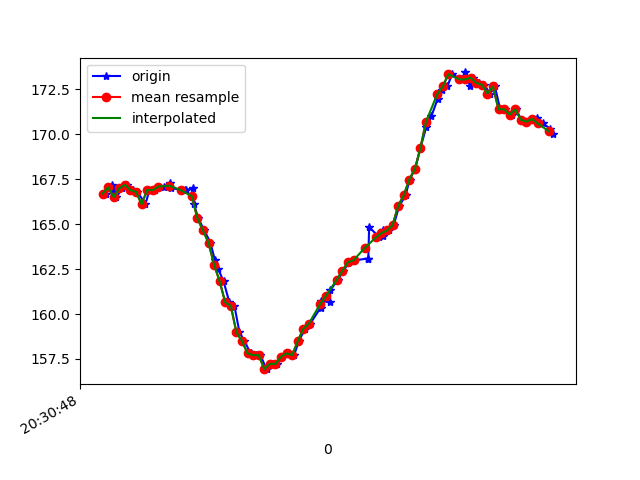

Values plotted in this chart, from the file beside it:
1618777848793, 1473532691188522, 166.69922, -272.7539, -82.51953
1618777848813, 1473532712034572, 167.2, -272.9, -83.4
1618777848816, 1473532726135415, 166.9, -273, -82.91
1618777848830, 1473532745119666, 166.5, -273, -82.62
1618777848851, 1473532764073395, 167, -273.1, -82.71
1618777848866, 1473532783118689, 167.2, -272.8, -84.08
1618777848889, 1473532802163983, 166.9, -273.3, -83.89
1618777848905, 1473532821209276, 166.8, -272.7, -83.98
1618777848934, 1473532842238455, 166.1, -272.9, -82.71
1618777848948, 1473532859513513, 166.9, -273.2, -83.4
1618777848969, 1473532878894541, 166.9, -273.1, -81.93
1618777848999, 1473532898031398, 167.1, -272.9, -83.3
1618777849023, 1473532917168256, 167.3, -273, -83.4
1618777849027, 1473532936671369, 167, -273.2, -82.91
1618777849077, 1473532955594577, 166.9, -272.4, -82.52
1618777849079, 1473532975250297, 166.9, -271.8, -82.52
1618777849105, 1473532994051420, 167, -271.9, -82.03
1618777849108, 1473533013279841, 166.1, -270.4, -82.52
1618777849123, 1473533032660869, 165.3, -267.7, -82.52
1618777849145, 1473533051614599, 164.6, -264.8, -81.25
1618777849167, 1473533070659893, 164, -262.4, -81.45
1618777849183, 1473533090254570, 163, -258.6, -81.15
1618777849195, 1473533108994650, 162.5, -254.9, -79.49
1618777849214, 1473533127978901, 161.8, -250.0, -78.12
1618777849235, 1473533146963152, 160.6, -245.1, -75.68
1618777849253, 1473533166008446, 160.4, -239.6, -73.34
1618777849271, 1473533185114782, 159, -234.4, -68.75
1618777849289, 1473533204099033, 158.5, -229.5, -63.38
1618777849311, 1473533223205369, 157.8, -224.6, -57.52
1618777849332, 1473533242311706, 157.7, -221.6, -51.66
1618777849346, 1473533261265435, 157.7, -221, -48.93
1618777849368, 1473533280493857, 156.9, -218.7, -45.7
1618777849387, 1473533299447587, 157.2, -219.2, -44.34
1618777849404, 1473533318767572, 157.2, -218, -41.21
1618777849422, 1473533337599216, 157.6, -217.5, -41.11
1618777849448, 1473533356827638, 157.8, -217.5, -40.04
1618777849467, 1473533375933974, 157.7, -217.6, -39.06
1618777849484, 1473533394948746, 158.5, -217.8, -39.55
1618777849506, 1473533413963519, 159.2, -217.9, -40.82
1618777849525, 1473533433436111, 159.5, -217.8, -41.99
1618777849562, 1473533452786617, 160.4, -218.1, -42.68
1618777849565, 1473533471465655, 160.7, -218, -43.36
1618777849594, 1473533490602513, 160.6, -218.7, -43.55
1618777849597, 1473533510075105, 161.3, -218.8, -44.04
1618777849624, 1473533529059356, 161.9, -218.3, -41.89
1618777849643, 1473533548165692, 162.4, -217.8, -41.5
1618777849665, 1473533567394113, 162.9, -217.1, -40.23
1618777849684, 1473533586836184, 163, -217.4, -39.36
1618777849731, 1473533625628761, 163.1, -217.6, -38.48
1618777849733, 1473533630878426, 163.1, -217.6, -38.48
1618777849736, 1473533644704576, 164.8, -217.3, -39.16
1618777849773, 1473533663749870, 164.3, -217.4, -39.36
1618777849785, 1473533683039334, 164.6, -218.1, -40.82
1618777849787, 1473533702176191, 164.4, -219.4, -44.04
1618777849808, 1473533721496176, 164.6, -219.3, -45.8
1618777849824, 1473533740480427, 164.9, -220, -46.78
1618777849844, 1473533759617285, 166, -221, -48.73
1618777849867, 1473533778632057, 166.6, -222.8, -52.44
1618777849881, 1473533797829957, 167.5, -224.9, -57.13
1618777849901, 1473533816905772, 168.1, -228.9, -63.09
1618777849920, 1473533835981587, 169.2, -233.4, -68.26
... 25 more rows
